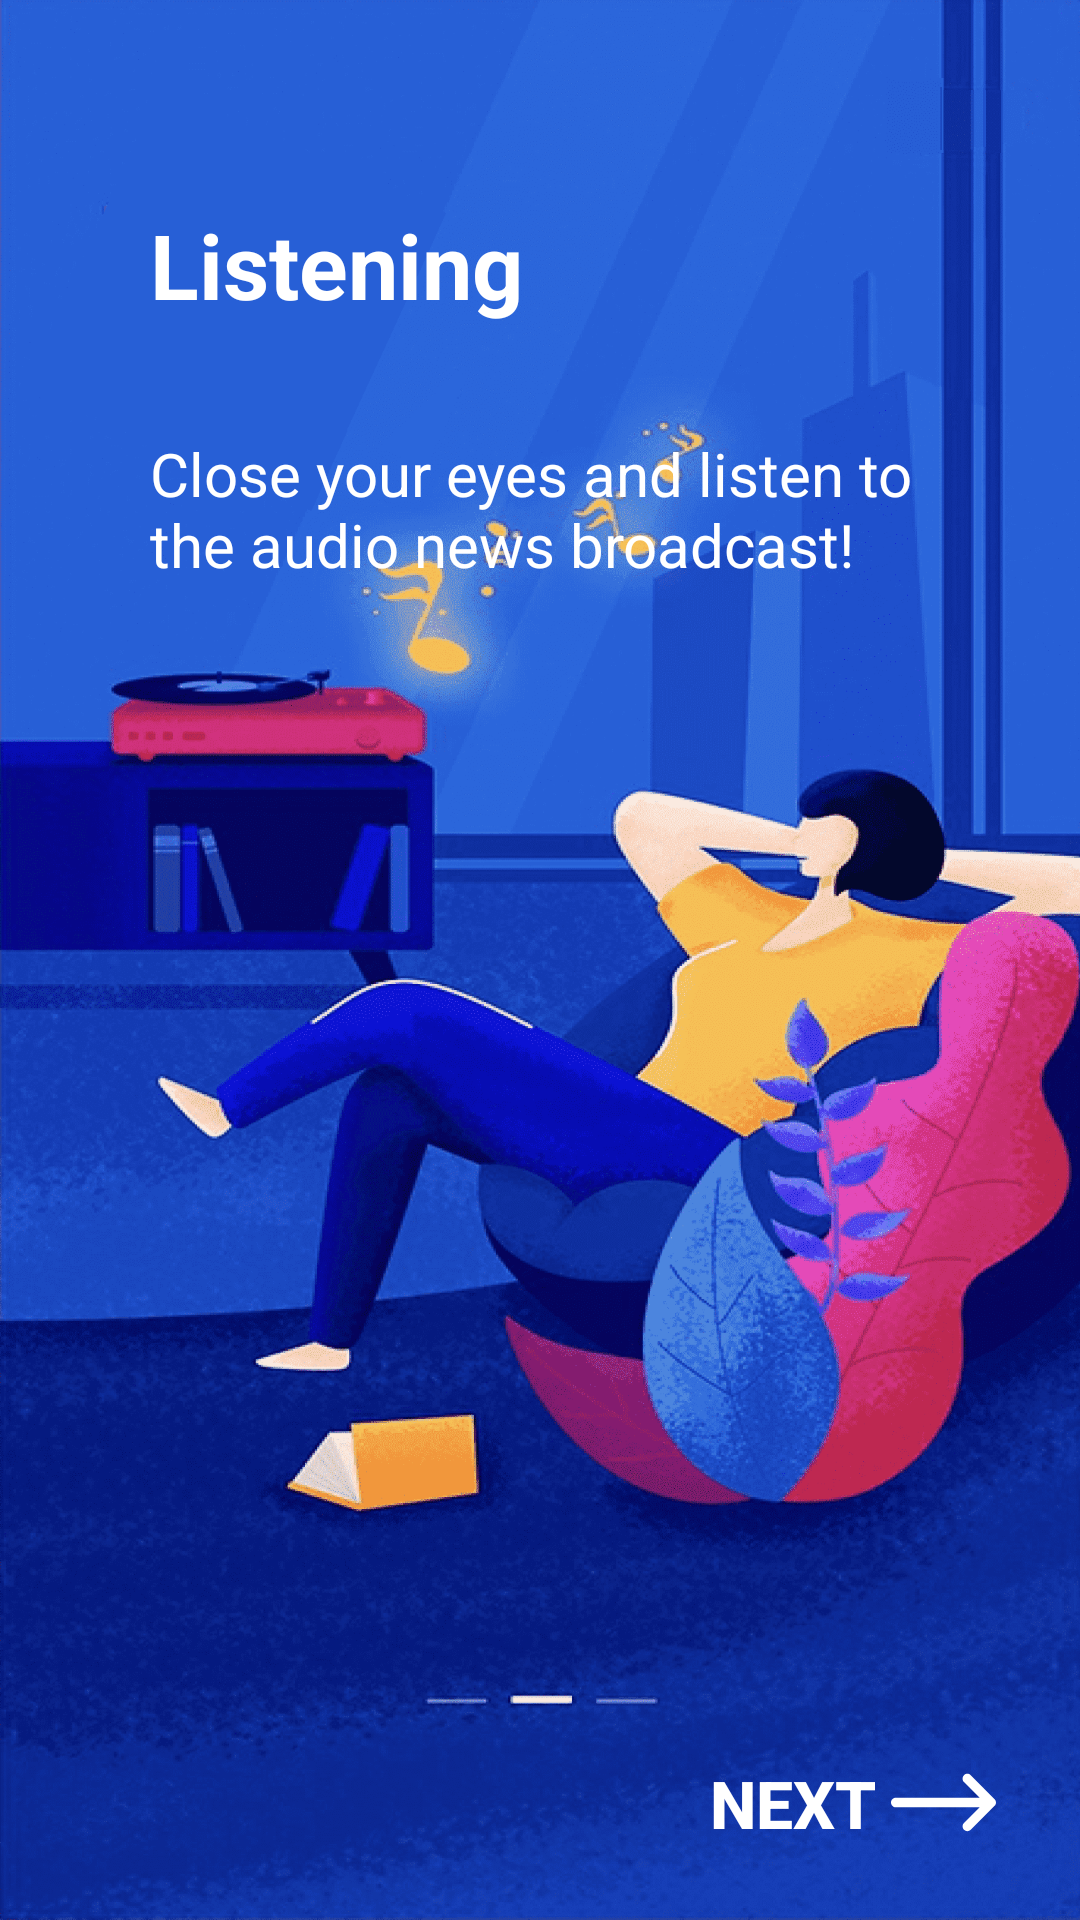

Produce the Android XML layout that renders to this screen, including the resource entries it uses.
<!-- AndroidManifest.xml: application theme Theme.EuropaPress -->
<!-- res/layout/fragment_second.xml -->
<?xml version="1.0" encoding="utf-8"?>
<androidx.constraintlayout.widget.ConstraintLayout xmlns:android="http://schemas.android.com/apk/res/android"
    xmlns:tools="http://schemas.android.com/tools"
    xmlns:app="http://schemas.android.com/apk/res-auto"
    android:layout_width="match_parent"
    android:layout_height="match_parent"
    android:background="@drawable/screen2"
    tools:context=".onboarding.screens.SecondFragment">

<ImageView
    android:layout_width="match_parent"
    android:layout_height="match_parent"
    android:background="@drawable/screen2"/>
    <TextView
        android:id="@+id/textViewListening"
        android:layout_width="wrap_content"
        android:layout_height="wrap_content"
        android:layout_marginStart="50dp"
        android:layout_marginTop="68dp"
        android:text="Listening"
        android:textColor="#FFFFFF"
        android:textSize="30sp"
        android:textStyle="bold"
        app:layout_constraintStart_toStartOf="parent"
        app:layout_constraintTop_toTopOf="parent" />

    <TextView
        android:id="@+id/textViewListeningSlag"
        android:layout_width="match_parent"
        android:layout_height="74dp"
        android:layout_marginStart="50dp"
        android:layout_marginEnd="30dp"
        android:layout_marginTop="36dp"
        android:textSize="20sp"
        android:textColor="#FFFFFF"
        android:text="Close your eyes and listen to the audio news broadcast!"
        app:layout_constraintEnd_toEndOf="parent"
        app:layout_constraintStart_toStartOf="@+id/textViewListening"
        app:layout_constraintTop_toBottomOf="@+id/textViewListening" />

    <androidx.appcompat.widget.AppCompatButton
        android:id="@+id/buttonListeningNext"
        android:layout_width="100dp"
        android:layout_height="46dp"
        android:layout_marginEnd="28dp"
        android:layout_marginBottom="16dp"
        android:background="@color/transparent"
        android:drawableEnd="@drawable/ic_next"
        android:text="NEXT"
        android:textColor="#FFFFFF"
        android:textStyle="bold"
        android:textSize="22sp"
        app:layout_constraintBottom_toBottomOf="parent"
        app:layout_constraintEnd_toEndOf="parent" />

</androidx.constraintlayout.widget.ConstraintLayout>
<!-- resources referenced by this layout -->
<resources>
  <!-- drawable ic_next (drawable) -->
  <vector android:height="35dp" android:viewportHeight="330"
      android:viewportWidth="330" android:width="35dp" xmlns:android="http://schemas.android.com/apk/res/android">
      <path android:fillColor="#ffffff" android:pathData="M15,180h263.787l-49.394,49.394c-5.858,5.857 -5.858,15.355 0,21.213C232.322,253.535 236.161,255 240,255s7.678,-1.465 10.606,-4.394l75,-75c5.858,-5.857 5.858,-15.355 0,-21.213l-75,-75c-5.857,-5.857 -15.355,-5.857 -21.213,0c-5.858,5.857 -5.858,15.355 0,21.213L278.787,150H15c-8.284,0 -15,6.716 -15,15S6.716,180 15,180z"/>
  </vector>
  <!-- drawable screen2: png bitmap (drawable-mdpi, 555341 bytes) -->
  <style name="Theme.EuropaPress" parent="Theme.MaterialComponents.DayNight.NoActionBar">
          
          <item name="colorPrimary">@color/purple_500</item>
          <item name="colorPrimaryVariant">@color/purple_700</item>
          <item name="colorOnPrimary">@color/white</item>
          
          <item name="colorSecondary">@color/teal_200</item>
          <item name="colorSecondaryVariant">@color/teal_700</item>
          <item name="colorOnSecondary">@color/black</item>
          
          <item name="android:statusBarColor" tools:targetApi="l">?attr/colorPrimaryVariant</item>
          
  
  
  
  
      </style>
  <color name="purple_500">#FF6200EE</color>
  <color name="purple_700">#FF3700B3</color>
  <color name="white">#FFFFFFFF</color>
  <color name="teal_200">#FF03DAC5</color>
  <color name="teal_700">#FF018786</color>
  <color name="black">#FF000000</color>
</resources>
